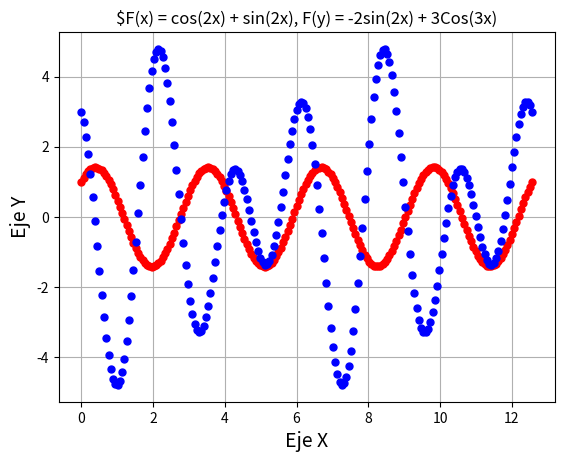

Write Python code to recreate this figure.
import matplotlib.pyplot as plt
import numpy as np

x = np.linspace(0, 4*3.1416, 200)
y = np.linspace(0, 4*3.1416, 200)
fx = np.cos(2*x) + np.sin(2*x)
fy = -2*np.sin(2*y) + 3*np.cos(3*y)
plt.plot(x, fx, '.', linewidth=3, color='r', markersize = 10)
plt.plot(y, fy, '.', linewidth=3, color='b', markersize = 10)
plt.title('$F(x) = cos(2x) + sin(2x), F(y) = -2sin(2x) + 3Cos(3x)')
plt.xlabel('Eje X', fontsize = 14)
plt.ylabel('Eje Y', fontsize = 14)
a = plt.gca()
plt.grid(True)
plt.show()